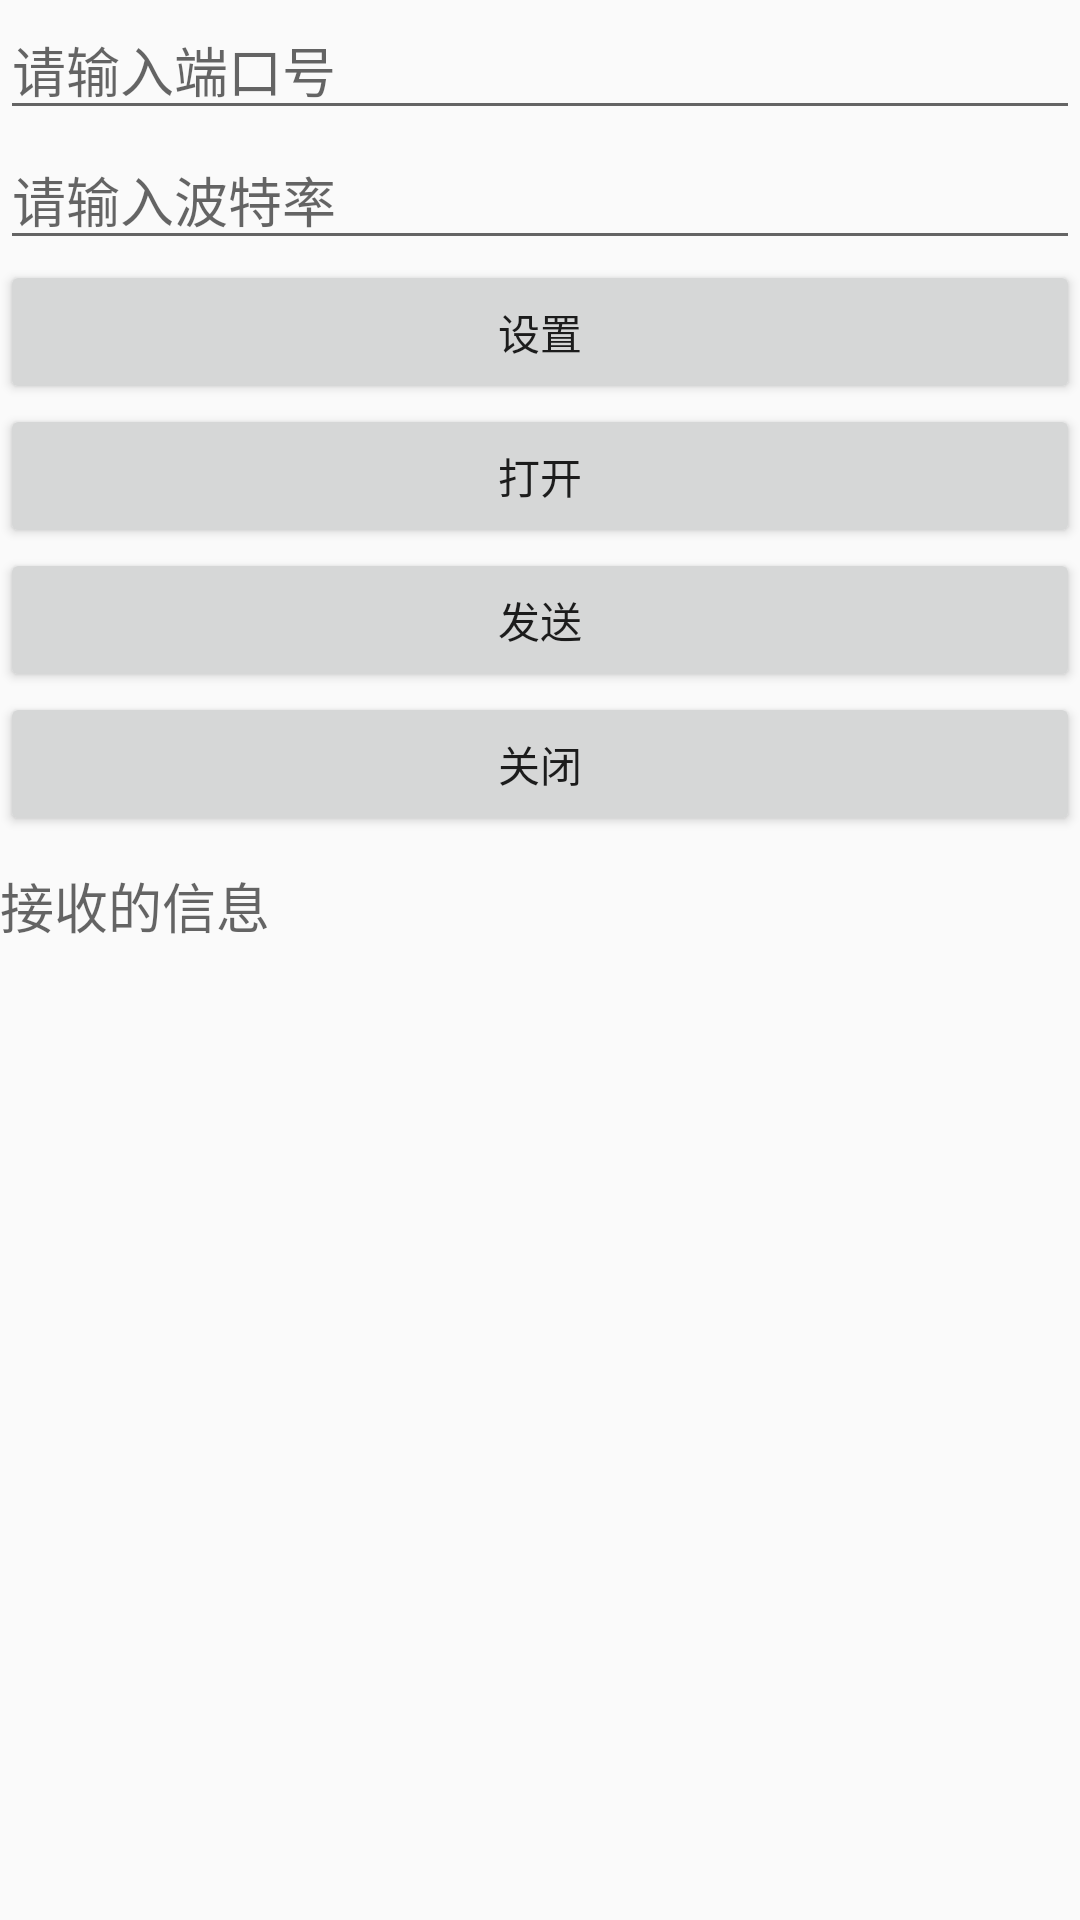

Reconstruct the res/layout file that produces this screen, plus the resources it refers to.
<!-- AndroidManifest.xml: application theme AppTheme -->
<!-- res/layout/activity_main.xml -->
<?xml version="1.0" encoding="utf-8"?>
<RelativeLayout xmlns:android="http://schemas.android.com/apk/res/android"
    xmlns:tools="http://schemas.android.com/tools"
    android:layout_width="match_parent"
    android:layout_height="match_parent">

    <EditText
        android:id="@+id/et_prot"
        android:layout_width="match_parent"
        android:layout_height="wrap_content"
        android:hint="请输入端口号" />

    <EditText
        android:id="@+id/et_num"
        android:layout_width="match_parent"
        android:layout_height="wrap_content"
        android:layout_below="@+id/et_prot"
        android:hint="请输入波特率" />

    <Button
        android:id="@+id/btn_set"
        android:layout_width="match_parent"
        android:layout_height="wrap_content"
        android:layout_below="@+id/et_num"
        android:text="设置" />

    <Button
        android:id="@+id/btn_open"
        android:layout_width="match_parent"
        android:layout_height="wrap_content"
        android:layout_below="@+id/btn_set"
        android:text="打开" />

    <Button
        android:id="@+id/btn_send"
        android:layout_width="match_parent"
        android:layout_height="wrap_content"
        android:layout_below="@+id/btn_open"
        android:text="发送" />

    <Button
        android:id="@+id/btn_receive"
        android:layout_width="match_parent"
        android:layout_height="wrap_content"
        android:layout_below="@+id/btn_send"
        android:text="关闭" />

    <ScrollView
        android:layout_width="match_parent"
        android:layout_height="wrap_content"
        android:layout_below="@+id/btn_receive" >

        <TextView
            android:id="@+id/text_receive"
            android:layout_width="match_parent"
            android:layout_height="wrap_content"
            android:layout_marginTop="10dp"
            android:hint="接收的信息"
            android:textColor="#000"
            android:textSize="18sp" />
    </ScrollView>
</RelativeLayout>
<!-- resources referenced by this layout -->
<resources>
  <style name="AppTheme" parent="Theme.AppCompat.Light.DarkActionBar">
          
          <item name="colorPrimary">@color/colorPrimary</item>
          <item name="colorPrimaryDark">@color/colorPrimaryDark</item>
          <item name="colorAccent">@color/colorAccent</item>
          <item name="windowNoTitle">true</item>
      </style>
  <!-- not gathered from this repository: default colours our renderer supplied (Android Studio template values) -->
  <color name="colorPrimary">#FF6200EE</color>
  <color name="colorPrimaryDark">#FF3700B3</color>
  <color name="colorAccent">#FF03DAC5</color>
</resources>
